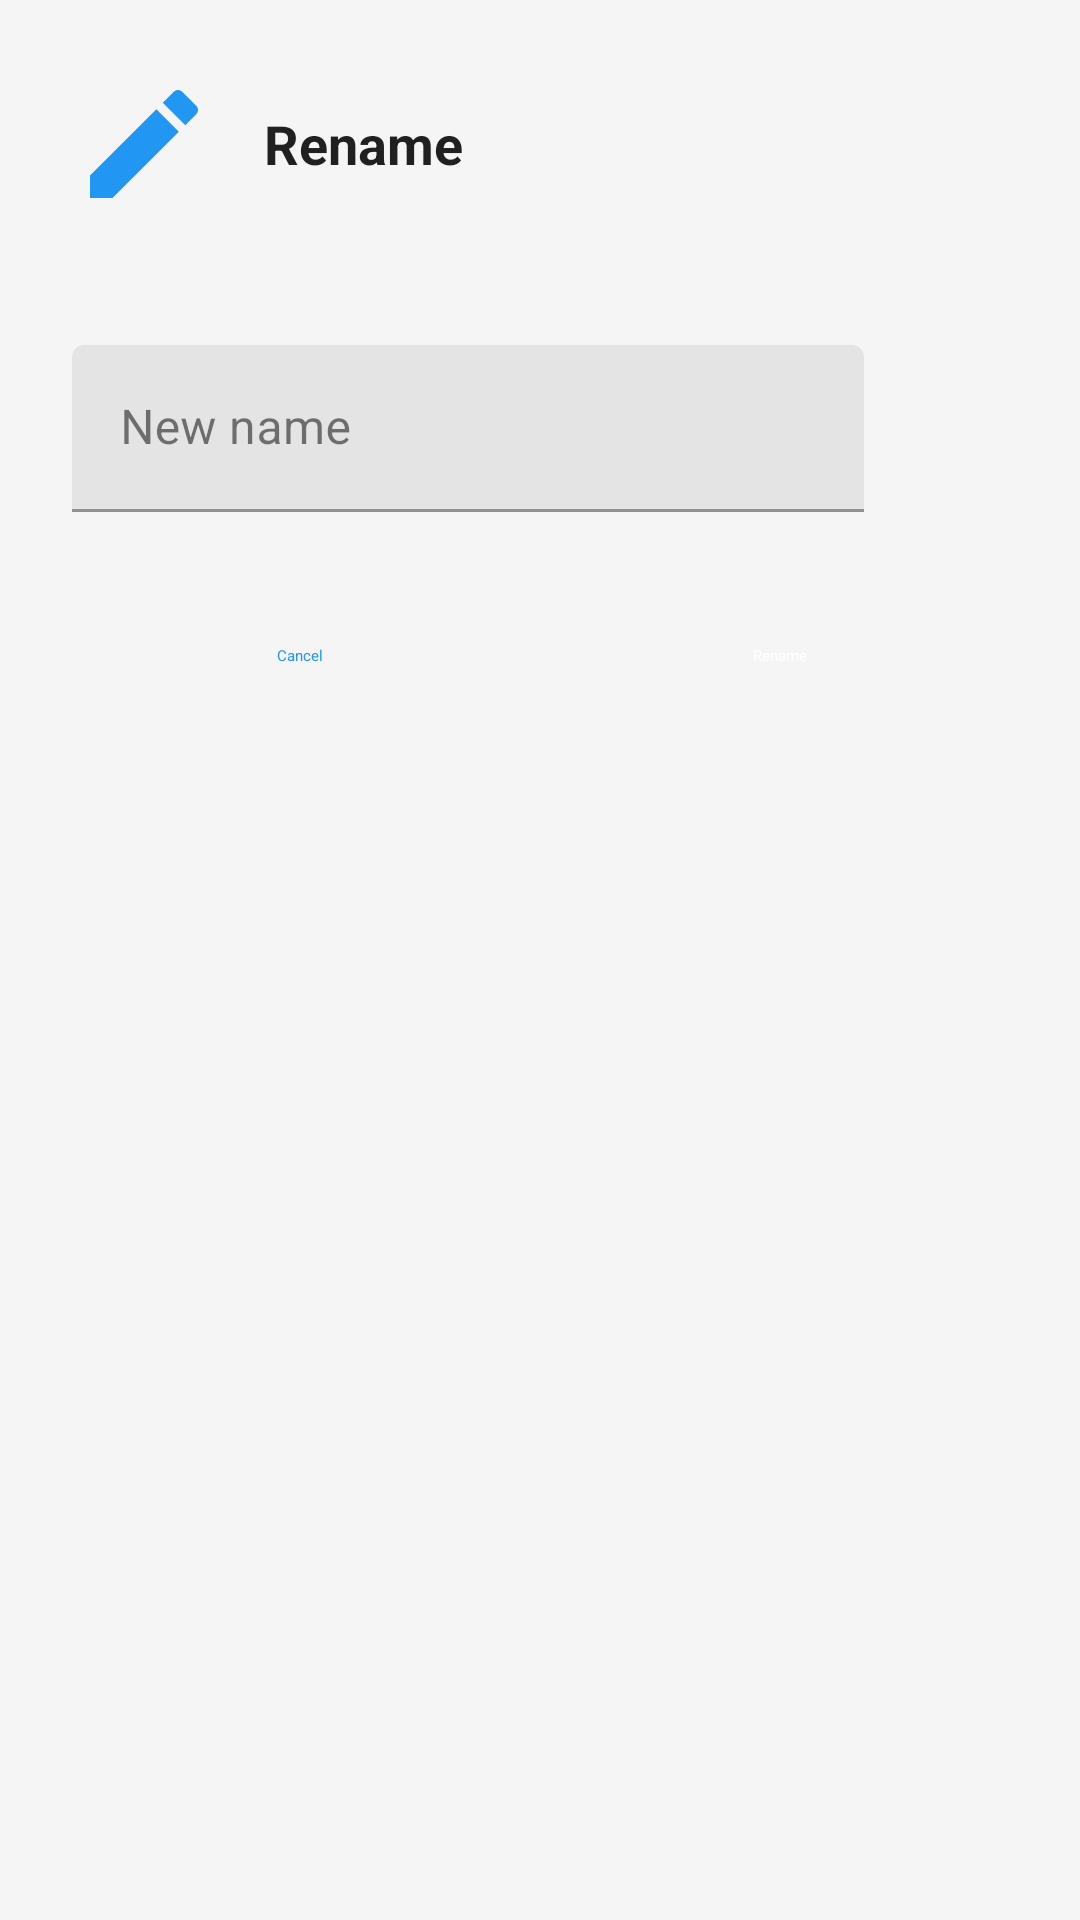

The Android layout XML behind this screen, and the referenced resources:
<!-- AndroidManifest.xml: application theme Theme.ExoryFileManager -->
<!-- res/layout/dialog_rename_item.xml -->
<?xml version="1.0" encoding="utf-8"?>
<LinearLayout xmlns:android="http://schemas.android.com/apk/res/android"
    xmlns:app="http://schemas.android.com/apk/res-auto"
    android:layout_width="match_parent"
    android:layout_height="wrap_content"
    android:orientation="vertical"
    android:padding="24dp">

    <LinearLayout
        android:layout_width="match_parent"
        android:layout_height="wrap_content"
        android:orientation="horizontal"
        android:gravity="center_vertical">

        <ImageView
            android:id="@+id/ivIcon"
            android:layout_width="48dp"
            android:layout_height="48dp"
            android:src="@drawable/ic_edit_vector"
            app:tint="?attr/colorPrimary" />

        <TextView
            android:id="@+id/tvTitle"
            android:layout_width="0dp"
            android:layout_height="wrap_content"
            android:layout_weight="1"
            android:layout_marginStart="16dp"
            android:text="@string/rename"
            android:textColor="?attr/textColorPrimary"
            android:textSize="18sp"
            android:textStyle="bold" />

        <ImageButton
            android:id="@+id/btnClose"
            android:layout_width="40dp"
            android:layout_height="40dp"
            android:background="?attr/selectableItemBackgroundBorderless"
            android:src="@drawable/ic_close_vector"
            app:tint="?attr/textColorSecondary" />

    </LinearLayout>

    <TextView
        android:id="@+id/tvCurrentName"
        android:layout_width="match_parent"
        android:layout_height="wrap_content"
        android:layout_marginTop="16dp"
        android:maxLines="1"
        android:ellipsize="middle"
        android:textColor="?attr/textColorSecondary"
        android:textSize="14sp" />

    <LinearLayout
        android:layout_width="match_parent"
        android:layout_height="wrap_content"
        android:layout_marginTop="8dp"
        android:orientation="horizontal"
        android:gravity="center_vertical">

        <com.google.android.material.textfield.TextInputLayout
            android:id="@+id/tilNewName"
            android:layout_width="0dp"
            android:layout_height="wrap_content"
            android:layout_weight="1"
            android:hint="@string/new_name">

            <com.google.android.material.textfield.TextInputEditText
                android:id="@+id/etNewName"
                android:layout_width="match_parent"
                android:layout_height="wrap_content"
                android:inputType="text" />

        </com.google.android.material.textfield.TextInputLayout>

        <ImageButton
            android:id="@+id/toggleExtension"
            android:layout_width="40dp"
            android:layout_height="40dp"
            android:layout_marginStart="8dp"
            android:background="?attr/selectableItemBackgroundBorderless"
            android:src="@drawable/ic_expand_more_vector"
            app:tint="?attr/textColorSecondary" />

    </LinearLayout>

    <LinearLayout
        android:id="@+id/suggestionsLayout"
        android:layout_width="match_parent"
        android:layout_height="wrap_content"
        android:layout_marginTop="8dp"
        android:orientation="vertical"
        android:visibility="gone">

        <TextView
            android:layout_width="match_parent"
            android:layout_height="wrap_content"
            android:text="@string/suggestions"
            android:textColor="?attr/textColorSecondary"
            android:textSize="12sp" />

        <LinearLayout
            android:id="@+id/suggestionChipGroup"
            android:layout_width="match_parent"
            android:layout_height="wrap_content"
            android:layout_marginTop="4dp"
            android:orientation="horizontal" />

    </LinearLayout>

    <LinearLayout
        android:layout_width="match_parent"
        android:layout_height="wrap_content"
        android:layout_marginTop="8dp"
        android:orientation="horizontal"
        android:visibility="gone">

        <TextView
            android:id="@+id/tvExtension"
            android:layout_width="wrap_content"
            android:layout_height="wrap_content"
            android:textColor="?attr/textColorSecondary"
            android:textSize="16sp" />

        <EditText
            android:id="@+id/etExtension"
            android:layout_width="match_parent"
            android:layout_height="48dp"
            android:layout_marginStart="8dp"
            android:background="@drawable/border"
            android:inputType="text"
            android:paddingHorizontal="12dp"
            android:visibility="gone" />

    </LinearLayout>

    <CheckBox
        android:id="@+id/cbKeepExtension"
        android:layout_width="match_parent"
        android:layout_height="wrap_content"
        android:layout_marginTop="8dp"
        android:text="@string/keep_extension"
        android:textColor="?attr/textColorPrimary"
        android:visibility="gone" />

    <TextView
        android:id="@+id/tvValidationMessage"
        android:layout_width="match_parent"
        android:layout_height="wrap_content"
        android:layout_marginTop="8dp"
        android:textColor="@color/error_color"
        android:textSize="12sp"
        android:visibility="gone" />

    <LinearLayout
        android:layout_width="match_parent"
        android:layout_height="wrap_content"
        android:layout_marginTop="24dp"
        android:orientation="horizontal">

        <Button
            android:id="@+id/btnCancel"
            style="@style/Widget.ExoryFileManager.Button.Outlined"
            android:layout_width="0dp"
            android:layout_height="48dp"
            android:layout_weight="1"
            android:layout_marginEnd="8dp"
            android:text="@string/cancel" />

        <Button
            android:id="@+id/btnRename"
            style="@style/Widget.ExoryFileManager.Button"
            android:layout_width="0dp"
            android:layout_height="48dp"
            android:layout_weight="1"
            android:text="@string/rename" />

    </LinearLayout>

</LinearLayout>
<!-- resources referenced by this layout -->
<resources>
  <color name="error_color">#F44336</color>
  <!-- drawable border (drawable) -->
  <?xml version="1.0" encoding="utf-8"?>
  <shape xmlns:android="http://schemas.android.com/apk/res/android">
      <stroke
          android:width="1dp"
          android:color="@color/border_color" />
      <corners android:radius="4dp" />
      <padding
          android:left="8dp"
          android:top="4dp"
          android:right="8dp"
          android:bottom="4dp" />
  </shape>
  <!-- drawable ic_edit_vector (drawable) -->
  <?xml version="1.0" encoding="utf-8"?>
  <vector xmlns:android="http://schemas.android.com/apk/res/android"
      android:width="24dp"
      android:height="24dp"
      android:viewportWidth="24"
      android:viewportHeight="24"
      android:tint="?attr/colorControlNormal">
  
      <path
          android:fillColor="@android:color/white"
          android:pathData="M3,17.25V21h3.75L17.81,9.94l-3.75,-3.75L3,17.25zM20.71,7.04c0.39,-0.39 0.39,-1.02 0,-1.41l-2.34,-2.34c-0.39,-0.39 -1.02,-0.39 -1.41,0l-1.83,1.83 3.75,3.75 1.83,-1.83z" />
  
  </vector>
  <string name="cancel">Cancel</string>
  <string name="keep_extension">Keep extension</string>
  <string name="new_name">New name</string>
  <string name="rename">Rename</string>
  <string name="suggestions">Suggestions</string>
  <style name="Widget.ExoryFileManager.Button" parent="Widget.Material3.Button">
          <item name="android:textColor">?attr/colorOnPrimary</item>
          <item name="backgroundTint">?attr/colorPrimary</item>
          <item name="cornerRadius">@dimen/radius_small</item>
          <item name="android:insetTop">0dp</item>
          <item name="android:insetBottom">0dp</item>
      </style>
  <style name="Widget.ExoryFileManager.Button.Outlined" parent="Widget.Material3.Button.OutlinedButton">
          <item name="android:textColor">?attr/colorPrimary</item>
          <item name="strokeColor">?attr/colorPrimary</item>
          <item name="strokeWidth">1dp</item>
          <item name="cornerRadius">@dimen/radius_small</item>
          <item name="android:insetTop">0dp</item>
          <item name="android:insetBottom">0dp</item>
      </style>
  <color name="border_color">#E0E0E0</color>
  <dimen name="radius_small">4dp</dimen>
  <color name="color_primary">#2196F3</color>
  <color name="color_primary_dark">#1976D2</color>
  <color name="white">#FFFFFF</color>
  <color name="color_accent">#FF4081</color>
  <color name="surface">#FFFFFF</color>
  <color name="text_primary">#DE000000</color>
  <color name="background">#F5F5F5</color>
  <color name="error">#F44336</color>
  <color name="text_secondary">#8A000000</color>
  <color name="text_disabled">#61000000</color>
  <color name="divider">#1F000000</color>
  <color name="border">#1F000000</color>
  <color name="icon_tint">#8A000000</color>
  <color name="icon_tint_dark">#8AFFFFFF</color>
</resources>
